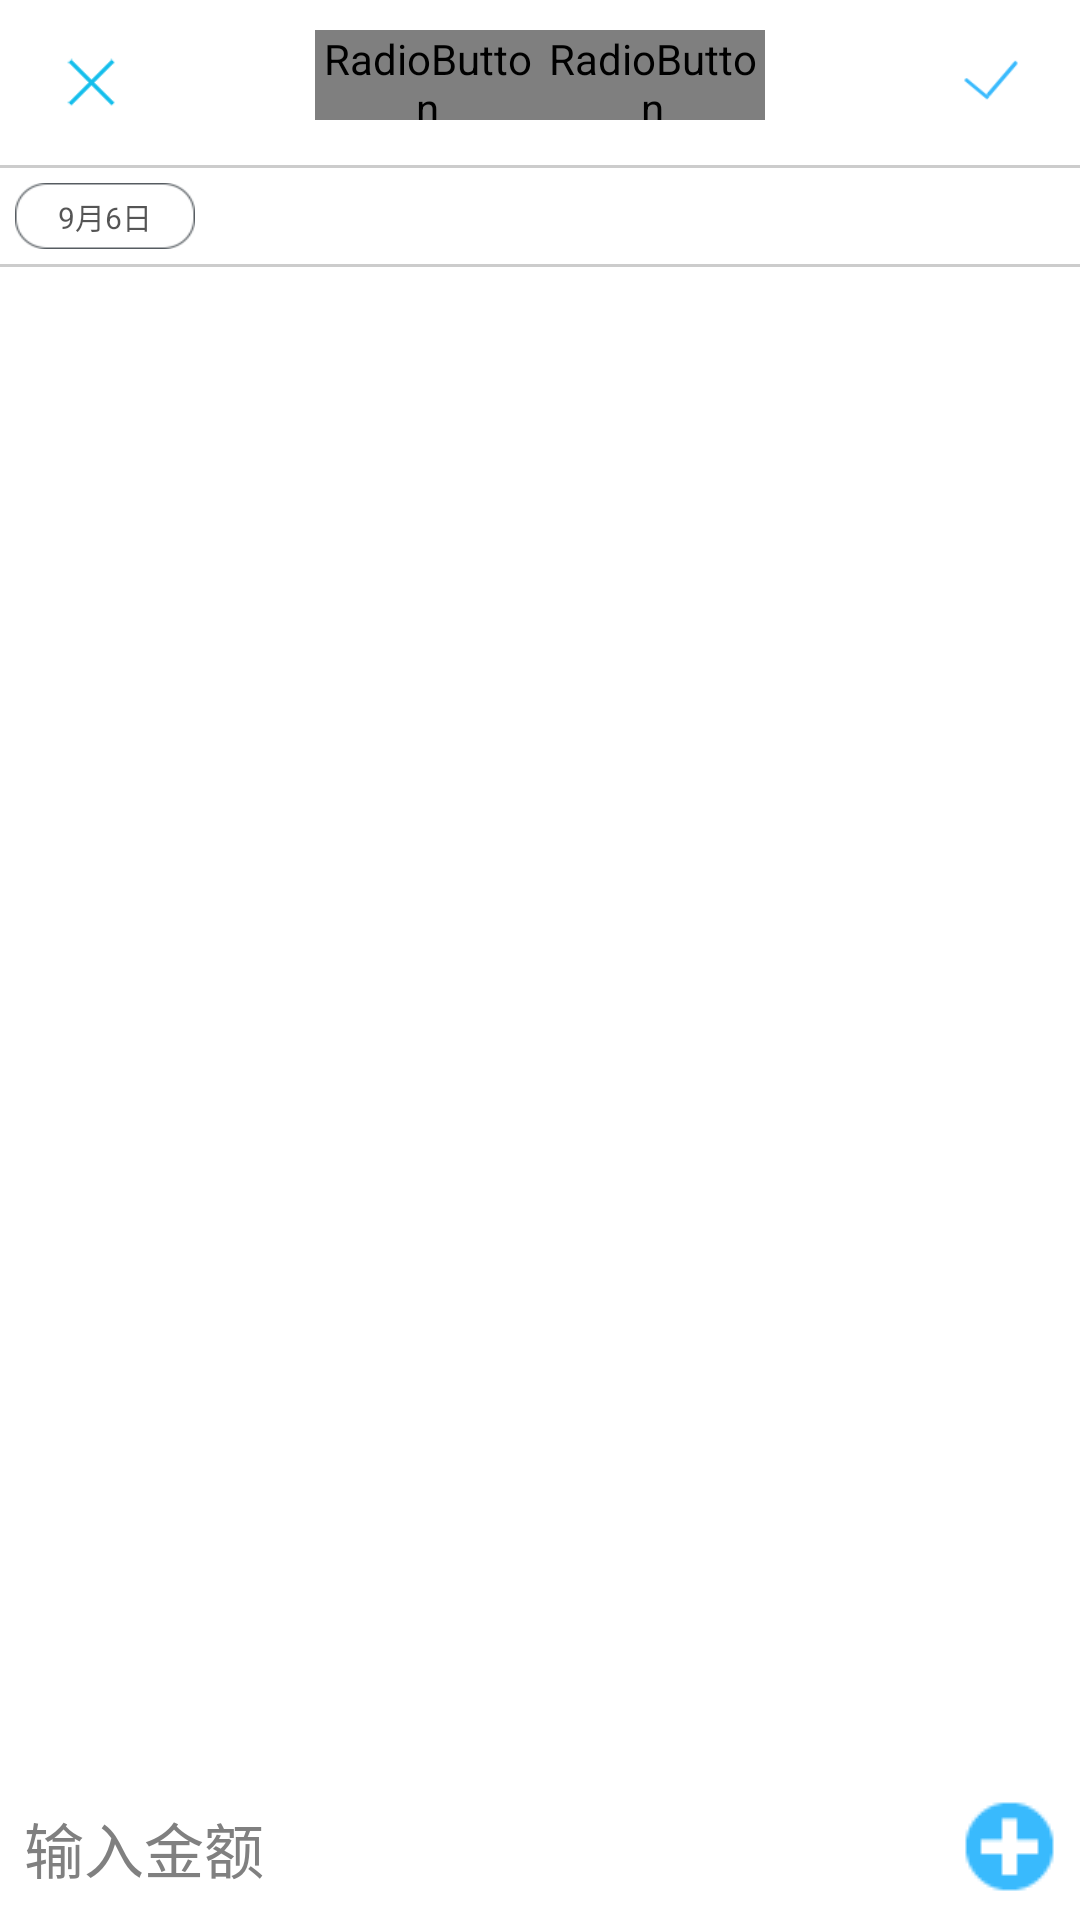

Produce the Android XML layout that renders to this screen, including the resource entries it uses.
<!-- AndroidManifest.xml: application theme android:Theme.Light.NoTitleBar -->
<!-- res/layout/activity_add_account.xml -->
<?xml version="1.0" encoding="utf-8"?>
<LinearLayout xmlns:android="http://schemas.android.com/apk/res/android"
    xmlns:tools="http://schemas.android.com/tools"
    android:layout_width="match_parent"
    android:layout_height="match_parent"
    tools:context=".activity.AddAccountActivity"
    android:orientation="vertical">

    <RelativeLayout
        android:layout_width="match_parent"
        android:layout_height="wrap_content"
        android:padding="10dp">

        <Button
            android:id="@+id/back"
            android:layout_width="35dp"
            android:layout_height="35dp"
            android:background="@drawable/back"
            android:layout_centerVertical="true"
            android:layout_alignParentLeft="true"
            android:layout_marginLeft="3dp"/>

        <RadioGroup
            android:id="@+id/rg_type"
            android:layout_width="wrap_content"
            android:layout_height="wrap_content"
            android:orientation="horizontal"
            android:layout_centerHorizontal="true">

            <RadioButton
                android:id="@+id/income"
                android:layout_width="75dp"
                android:layout_height="30dp"
                android:button="@null"
                android:text="收入"
                android:textSize="18sp"
                android:textColor="@drawable/text_type_selector"
                android:gravity="center"
                android:background="@drawable/btn_income_selector"/>

            <RadioButton
                android:id="@+id/expense"
                android:layout_width="75dp"
                android:layout_height="30dp"
                android:button="@null"
                android:text="支出"
                android:textSize="18sp"
                android:gravity="center"
                android:textColor="@drawable/text_type_selector"
                android:background="@drawable/btn_expense_selector"/>
        </RadioGroup>

        <Button
            android:id="@+id/confirm"
            android:layout_width="35dp"
            android:layout_height="35dp"
            android:background="@drawable/confirm"
            android:layout_centerVertical="true"
            android:layout_alignParentRight="true"
            android:layout_marginRight="3dp"/>

    </RelativeLayout>

    <View
        android:layout_below="@+id/rl_title"
        android:layout_width="match_parent"
        android:layout_height="1dp"
        android:background="#3000" />

    <Button
        android:id="@+id/date"
        android:layout_width="60dp"
        android:layout_height="22dp"
        android:layout_below="@+id/line_top"
        android:background="@drawable/btn_date"
        android:text="9月6日"
        android:textSize="10sp"
        android:textColor="#A000"
        android:layout_margin="5dp"/>

    <View
        android:layout_below="@+id/date"
        android:layout_width="match_parent"
        android:layout_height="1dp"
        android:background="#3000" />

    <GridView
        android:id="@+id/gv_detail"
        android:layout_width="match_parent"
        android:layout_height="0dp"
        android:layout_weight="1"
        android:numColumns="5"
        android:stretchMode="columnWidth"
        android:layout_below="@+id/line_bottom">

    </GridView>

    <RelativeLayout
        android:id="@+id/rl_money"
        android:layout_width="match_parent"
        android:layout_height="wrap_content"
        android:layout_marginTop="5dp">

        <EditText
            android:id="@+id/money"
            android:layout_width="wrap_content"
            android:layout_height="wrap_content"
            android:inputType="number"
            android:layout_centerVertical="true"
            android:hint="输入金额"
            android:background="@null"
            android:layout_marginLeft="8dp"
            android:textColor="#A000"
            android:textSize="20sp"
            android:maxLength="15"
            android:maxLines="1"/>

        <Button
            android:id="@+id/remark"
            android:layout_width="wrap_content"
            android:layout_height="wrap_content"
            android:background="@drawable/add"
            android:layout_alignParentRight="true"
            android:layout_margin="8dp"/>

    </RelativeLayout>

    <RelativeLayout
        android:id="@+id/rl_remark"
        android:layout_width="match_parent"
        android:layout_height="wrap_content"
        android:layout_marginTop="5dp"
        android:visibility="gone">

        <EditText
            android:id="@+id/content_remark"
            android:layout_width="wrap_content"
            android:layout_height="wrap_content"
            android:layout_centerVertical="true"
            android:hint="备注"
            android:background="@null"
            android:layout_marginLeft="8dp"
            android:textColor="#A000"
            android:textSize="20sp" />

        <Button
            android:id="@+id/accomplish_remark"
            android:layout_width="wrap_content"
            android:layout_height="wrap_content"
            android:background="@drawable/add"
            android:layout_alignParentRight="true"
            android:layout_margin="8dp"/>

    </RelativeLayout>

</LinearLayout>
<!-- resources referenced by this layout -->
<resources>
  <!-- drawable add: png bitmap (drawable, 14831 bytes) -->
  <!-- drawable back: png bitmap (drawable, 16103 bytes) -->
  <!-- drawable btn_date: png bitmap (drawable, 20934 bytes) -->
  <!-- drawable btn_expense_selector (drawable) -->
  <?xml version="1.0" encoding="utf-8"?>
  <selector xmlns:android="http://schemas.android.com/apk/res/android">
  
      <item android:state_checked="true" android:drawable="@drawable/btn_expense_focused"/>
      <item android:drawable="@drawable/btn_expense_unfocused"/>
  
  </selector>
  <!-- drawable btn_income_selector (drawable) -->
  <?xml version="1.0" encoding="utf-8"?>
  <selector xmlns:android="http://schemas.android.com/apk/res/android">
  
      <item android:state_checked="true" android:drawable="@drawable/btn_income_focused"/>
      <item android:drawable="@drawable/btn_income_unfocused"/>
  
  </selector>
  <!-- drawable confirm: png bitmap (drawable, 15992 bytes) -->
  <!-- drawable btn_expense_focused: png bitmap (drawable, 18481 bytes) -->
  <!-- drawable btn_expense_unfocused: png bitmap (drawable, 18780 bytes) -->
  <!-- drawable btn_income_focused: png bitmap (drawable, 18048 bytes) -->
  <!-- drawable btn_income_unfocused: png bitmap (drawable, 18776 bytes) -->
</resources>
